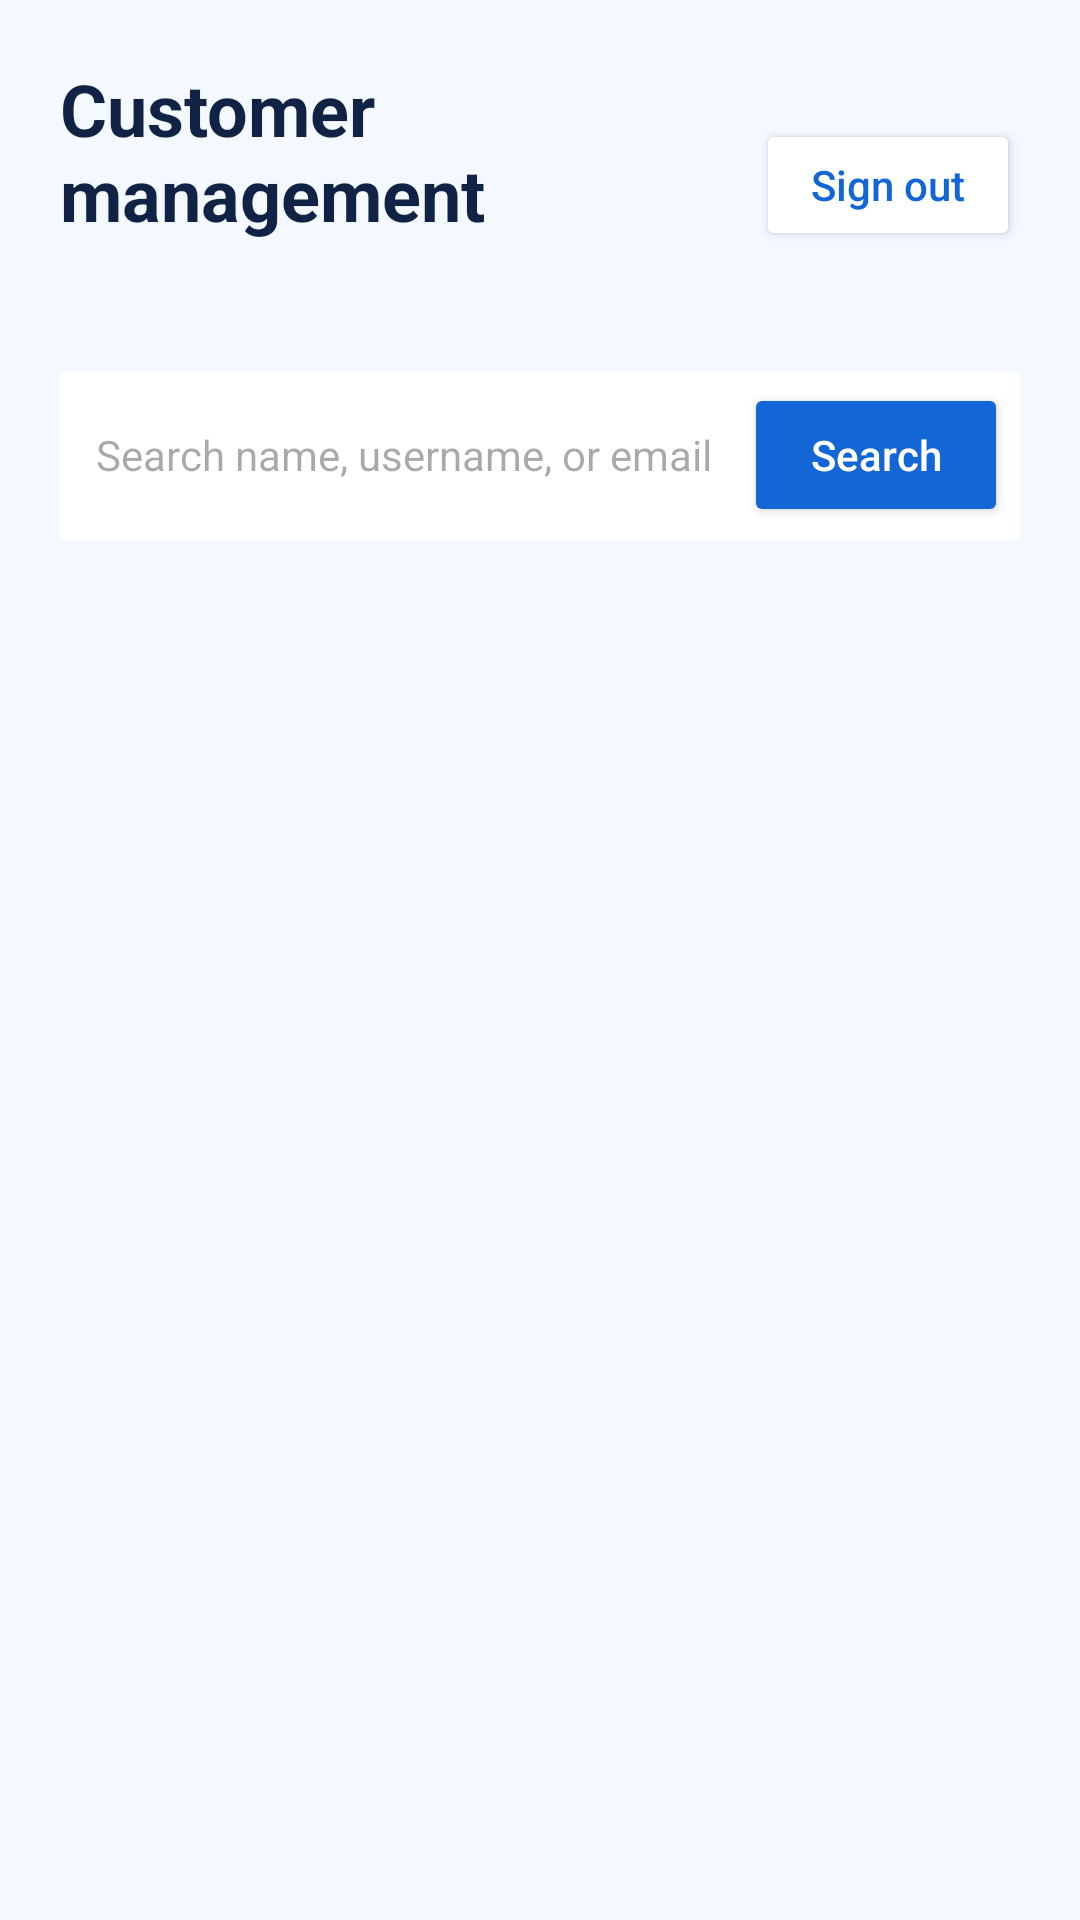

Produce the Android XML layout that renders to this screen, including the resource entries it uses.
<!-- AndroidManifest.xml: application theme Theme.BankEase -->
<!-- res/layout/activity_admin.xml -->
<?xml version="1.0" encoding="utf-8"?>
<LinearLayout xmlns:android="http://schemas.android.com/apk/res/android"
    android:id="@+id/adminRoot"
    android:layout_width="match_parent"
    android:layout_height="match_parent"
    android:background="#F4F8FF"
    android:orientation="vertical"
    android:padding="20dp">

    <LinearLayout
        android:layout_width="match_parent"
        android:layout_height="wrap_content"
        android:gravity="center_vertical"
        android:orientation="horizontal">

        <LinearLayout
            android:layout_width="0dp"
            android:layout_height="wrap_content"
            android:layout_weight="1"
            android:orientation="vertical">

            <TextView
                android:layout_width="wrap_content"
                android:layout_height="wrap_content"
                android:text="Customer management"
                android:textColor="#102344"
                android:textSize="24sp"
                android:textStyle="bold" />

            <TextView
                android:id="@+id/adminWelcome"
                android:layout_width="wrap_content"
                android:layout_height="wrap_content"
                android:layout_marginTop="4dp"
                android:textColor="#64748B"
                android:textSize="14sp" />
        </LinearLayout>

        <Button
            android:id="@+id/adminLogout"
            android:layout_width="wrap_content"
            android:layout_height="44dp"
            android:backgroundTint="#FFFFFF"
            android:text="Sign out"
            android:textAllCaps="false"
            android:textColor="#1266D5" />
    </LinearLayout>

    <LinearLayout
        android:layout_width="match_parent"
        android:layout_height="56dp"
        android:layout_marginTop="20dp"
        android:background="#FFFFFF"
        android:gravity="center_vertical"
        android:orientation="horizontal"
        android:paddingStart="12dp"
        android:paddingEnd="4dp">

        <EditText
            android:id="@+id/adminSearchInput"
            android:layout_width="0dp"
            android:layout_height="match_parent"
            android:layout_weight="1"
            android:background="@android:color/transparent"
            android:hint="Search name, username, or email"
            android:imeOptions="actionSearch"
            android:inputType="text"
            android:singleLine="true"
            android:textColor="#102344"
            android:textSize="14sp" />

        <Button
            android:id="@+id/adminSearchButton"
            android:layout_width="wrap_content"
            android:layout_height="48dp"
            android:backgroundTint="#1266D5"
            android:text="Search"
            android:textAllCaps="false"
            android:textColor="#FFFFFF" />
    </LinearLayout>

    <TextView
        android:id="@+id/adminStatus"
        android:layout_width="match_parent"
        android:layout_height="wrap_content"
        android:layout_marginTop="12dp"
        android:textColor="#64748B"
        android:textSize="13sp" />

    <ScrollView
        android:layout_width="match_parent"
        android:layout_height="0dp"
        android:layout_marginTop="8dp"
        android:layout_weight="1"
        android:fillViewport="true">

        <LinearLayout
            android:id="@+id/adminCustomerList"
            android:layout_width="match_parent"
            android:layout_height="wrap_content"
            android:orientation="vertical" />
    </ScrollView>
</LinearLayout>
<!-- resources referenced by this layout -->
<resources>
  <style name="Theme.BankEase" parent="Base.Theme.BankEase" />
  <style name="Base.Theme.BankEase" parent="Theme.Material3.DayNight.NoActionBar">
          
          
      </style>
</resources>
